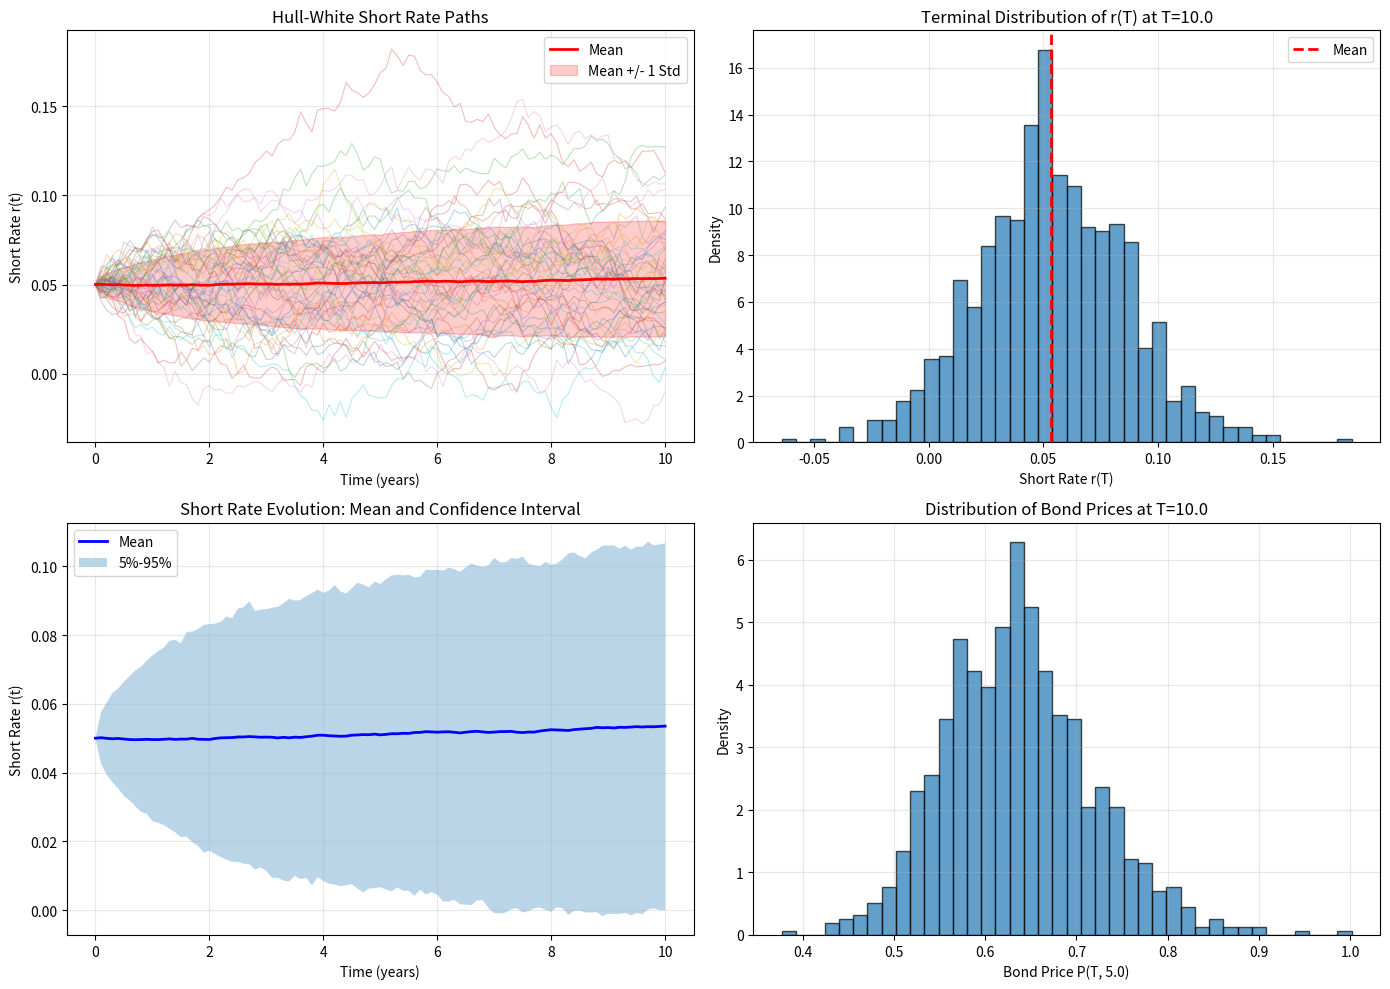

Here is the Python script that generated this plot:
"""
Hull-White Short Rate Model Simulation

This module implements the one-factor Hull-White interest rate model.
The Hull-White model is a Gaussian short-rate model that extends
Vasicek by allowing time-dependent parameters.

The SDE is:
    dr(t) = [theta(t) - lambda * r(t)] dt + sigma * dW(t)
    where theta(t) is chosen to match the initial yield curve

Key features:
- Analytical zero-coupon bond prices (ZCB)
- Closed-form option prices on bonds
- Calibration to market yield curve
- Cap/floor pricing

Based on: QuantPie Lecture Notes
"""

import numpy as np
import matplotlib.pyplot as plt
from scipy.integrate import quad
from scipy.stats import norm
from scipy.optimize import brentq
from enum import Enum


class OptionType(Enum):
    """Enumeration for option types."""
    CALL = 1
    PUT = -1


class OptionTypeSwap(Enum):
    """Enumeration for swaption types."""
    PAYER = 1
    RECEIVER = -1


def f(P, T):
    """
    Extract forward rate from zero-coupon bond prices.

    Parameters
    ----------
    P : callable
        ZCB price function P(t, T) where t is fixed
    T : float
        Maturity time

    Returns
    -------
    float
        Forward rate f(0, T)

    Notes
    -----
    f(0, T) = -d/dT log(P(0, T))
    Computed via finite difference
    """
    dT = 1e-6
    log_P_minus = np.log(P(T - dT))
    log_P_plus = np.log(P(T + dT))
    return -(log_P_plus - log_P_minus) / (2 * dT)


def df_over_dT(P, T):
    """
    Compute derivative of forward rate with respect to maturity.

    Parameters
    ----------
    P : callable
        ZCB price function
    T : float
        Maturity time

    Returns
    -------
    float
        df/dT(0, T)
    """
    dT = 1e-6
    f_minus = f(P, T - dT)
    f_plus = f(P, T + dT)
    return (f_plus - f_minus) / (2 * dT)


def compute_r0(P):
    """
    Extract initial short rate from yield curve.

    Parameters
    ----------
    P : callable
        ZCB price function P(0, T)

    Returns
    -------
    float
        r(0)

    Notes
    -----
    r(0) = f(0, 0) = -d/dT log(P(0, T))|_{T=0}
    """
    return f(P, 0.0)


def compute_theta(P, T, lambd, sigma):
    """
    Compute time-dependent theta for Hull-White calibration.

    Parameters
    ----------
    P : callable
        ZCB price function
    T : float
        Time
    lambd : float
        Mean reversion rate (lambda)
    sigma : float
        Volatility

    Returns
    -------
    float
        theta(T)

    Notes
    -----
    theta(T) = df/dT(0,T) + lambda*f(0,T) + sigma^2/(2*lambda^2) * (1 - exp(-2*lambda*T))^2
    """
    f_T = f(P, T)
    df_dT = df_over_dT(P, T)

    if lambd > 1e-8:
        sigma_term = sigma**2 / (2 * lambd**2) * (1 - np.exp(-2 * lambd * T))**2
    else:
        sigma_term = sigma**2 * T**2 / 2

    return df_dT + lambd * f_T + sigma_term


def compute_theta_T(theta_func, T):
    """
    Wrapper for theta function at time T.

    Parameters
    ----------
    theta_func : callable
        Theta function theta(T)
    T : float
        Time

    Returns
    -------
    float
        theta(T)
    """
    return theta_func(T)


def compute_sigma_P(sigma, lambd, T, U):
    """
    Compute bond price volatility for option pricing.

    Parameters
    ----------
    sigma : float
        Short rate volatility
    lambd : float
        Mean reversion rate
    T : float
        Option expiration
    U : float
        Bond maturity (U > T)

    Returns
    -------
    float
        sigma_P

    Notes
    -----
    sigma_P = sigma/lambda * (1 - exp(-lambda*(U-T)))
    Volatility of bond price at time T
    """
    if lambd > 1e-8:
        return sigma / lambd * (1 - np.exp(-lambd * (U - T)))
    else:
        return sigma * (U - T)


def compute_mu_r_T(r_0, lambd, T):
    """
    Compute mean of short rate under risk-neutral measure.

    Parameters
    ----------
    r_0 : float
        Initial short rate
    lambd : float
        Mean reversion rate
    T : float
        Time

    Returns
    -------
    float
        E[r(T)]

    Notes
    -----
    E[r(T)] = f(0, T) + sigma^2/(2*lambda^2) * (1 - exp(-lambda*T))^2
    """
    return r_0


def compute_mu_r_T_ForwardMeasure(theta_func, lambd, T, U):
    """
    Compute mean of short rate under forward measure (T, U).

    Parameters
    ----------
    theta_func : callable
        Theta function
    lambd : float
        Mean reversion rate
    T : float
        Current time
    U : float
        Maturity of bond

    Returns
    -------
    float
        Mean under forward measure
    """
    # Integral of theta from 0 to T
    def integrand(s):
        return compute_theta_T(theta_func, s) * np.exp(lambd * (s - T))

    integral, _ = quad(integrand, 0, T)
    return np.exp(-lambd * T) * integral


def compute_sigma_square_r_T(sigma, lambd, T):
    """
    Compute variance of short rate.

    Parameters
    ----------
    sigma : float
        Short rate volatility
    lambd : float
        Mean reversion rate
    T : float
        Time

    Returns
    -------
    float
        Var[r(T)]

    Notes
    -----
    Var[r(T)] = sigma^2/(2*lambda) * (1 - exp(-2*lambda*T))
    """
    if lambd > 1e-8:
        return sigma**2 / (2 * lambd) * (1 - np.exp(-2 * lambd * T))
    else:
        return sigma**2 * T


def compute_A(P_0, sigma, lambd, T, U):
    """
    Compute A coefficient for ZCB pricing formula.

    Parameters
    ----------
    P_0 : callable
        Initial ZCB price P(0, S)
    sigma : float
        Volatility
    lambd : float
        Mean reversion rate
    T : float
        Current time
    U : float
        Bond maturity

    Returns
    -------
    float
        A(T, U)

    Notes
    -----
    Bond price: P(t, U) = A(t, U) * exp(-B(t, U) * r(t))
    """
    B_TU = compute_B(lambd, T, U)
    sigma_P_TU = compute_sigma_P(sigma, lambd, T, U)

    # A = P(0,U) / P(0,T) * exp(sigma_P^2 / 4*lambda^2 * (exp(-2*lambda*T) - 1)^2)
    # Simplified computation
    if lambd > 1e-8:
        exp_term = np.exp(sigma_P_TU**2 / (2 * lambd) * (1 - np.exp(-2 * lambd * T)))
    else:
        exp_term = 1.0

    return P_0(U) / P_0(T) * exp_term


def compute_B(lambd, T, U):
    """
    Compute B coefficient for ZCB pricing formula.

    Parameters
    ----------
    lambd : float
        Mean reversion rate
    T : float
        Current time
    U : float
        Bond maturity

    Returns
    -------
    float
        B(T, U)

    Notes
    -----
    B(t, U) = 1/lambda * (1 - exp(-lambda*(U-t)))
    """
    if lambd > 1e-8:
        return 1.0 / lambd * (1 - np.exp(-lambd * (U - T)))
    else:
        return U - T


def compute_ZCB(A_T_U, B_T_U, r_T):
    """
    Compute zero-coupon bond price.

    Parameters
    ----------
    A_T_U : float
        A coefficient
    B_T_U : float
        B coefficient
    r_T : float
        Short rate at time T

    Returns
    -------
    float
        P(T, U)
    """
    return A_T_U * np.exp(-B_T_U * r_T)


def generate_sample_paths(r0, theta_func, lambd, sigma, T, num_steps, num_paths, seed=None):
    """
    Generate Hull-White short rate paths via Euler discretization.

    Parameters
    ----------
    r0 : float
        Initial short rate
    theta_func : callable
        Theta function theta(t)
    lambd : float
        Mean reversion rate
    sigma : float
        Volatility
    T : float
        Final time
    num_steps : int
        Number of time steps
    num_paths : int
        Number of Monte Carlo paths
    seed : int, optional
        Random seed

    Returns
    -------
    t : ndarray
        Time grid (num_steps + 1,)
    R : ndarray
        Short rates (num_paths, num_steps + 1)
    M : ndarray
        Money market account (num_paths, num_steps + 1)
    """
    if seed is not None:
        np.random.seed(seed)

    # Time grid
    t = np.linspace(0, T, num_steps + 1)
    dt = t[1] - t[0]
    sqrt_dt = np.sqrt(dt)

    # Initialize
    R = np.zeros((num_paths, num_steps + 1))
    M = np.ones((num_paths, num_steps + 1))
    R[:, 0] = r0

    # Brownian increments
    Z = np.random.normal(0, 1, (num_paths, num_steps))

    # Euler discretization: dr = (theta - lambda*r) dt + sigma dW
    for i in range(num_steps):
        theta_t = compute_theta_T(theta_func, t[i])
        dW = sqrt_dt * Z[:, i]

        # dr = (theta(t) - lambda*r(t)) dt + sigma dW
        dR = (theta_t - lambd * R[:, i]) * dt + sigma * dW
        R[:, i+1] = R[:, i] + dR

        # dM/M = r(t) dt (money market account)
        M[:, i+1] = M[:, i] * np.exp(R[:, i] * dt)

    return t, R, M


def SwapPrice(fixed_rate, t_fixing, t_settlement, t_maturity, notional, P_func):
    """
    Compute swap price given cash flows.

    Parameters
    ----------
    fixed_rate : float
        Fixed rate of swap
    t_fixing : ndarray
        Fixing times
    t_settlement : ndarray
        Settlement times
    t_maturity : float
        Swap maturity
    notional : float
        Notional principal
    P_func : callable
        ZCB price function P(t, T)

    Returns
    -------
    float
        Swap price (fixed leg value)
    """
    price = 0.0
    for t_fix, t_settle in zip(t_fixing, t_settlement):
        if t_settle <= t_maturity:
            tau = t_settle - t_fix  # day count fraction
            cf = fixed_rate * tau * notional
            df = P_func(t_settle)
            price += cf * df
    return price


def SwapPrice_HW(R_paths, M_paths, r0, theta_func, lambd, sigma,
                 fixed_rate, t_fixing, t_settlement, t_maturity,
                 notional, P_0, num_steps, T):
    """
    Compute swap price under Hull-White model (Monte Carlo).

    Parameters
    ----------
    R_paths : ndarray
        Short rate paths
    M_paths : ndarray
        Money market paths
    r0 : float
        Initial short rate
    theta_func : callable
        Theta function
    lambd : float
        Mean reversion
    sigma : float
        Volatility
    fixed_rate : float
        Fixed swap rate
    t_fixing : ndarray
        Fixing times
    t_settlement : ndarray
        Settlement times
    t_maturity : float
        Maturity
    notional : float
        Notional
    P_0 : callable
        Initial ZCB prices
    num_steps : int
        Number of time steps
    T : float
        Total time horizon

    Returns
    -------
    float
        Expected swap value
    """
    num_paths = R_paths.shape[0]
    swap_values = np.zeros(num_paths)

    t_grid = np.linspace(0, T, num_steps + 1)

    for path_idx in range(num_paths):
        r_path = R_paths[path_idx, :]
        m_path = M_paths[path_idx, :]

        pv = 0.0
        for t_fix, t_settle in zip(t_fixing, t_settlement):
            if t_settle <= T:
                tau = t_settle - t_fix
                cf = fixed_rate * tau * notional

                # Find closest time step
                idx = np.argmin(np.abs(t_grid - t_settle))
                discount = 1.0 / m_path[idx]
                pv += cf * discount

        swap_values[path_idx] = pv

    return np.mean(swap_values)


def ZCBCallPutPrice(call_put_type, K, T, U, P_0, r0, sigma, lambd):
    """
    Compute call/put option on zero-coupon bond.

    Parameters
    ----------
    call_put_type : OptionType
        CALL or PUT
    K : float
        Strike price
    T : float
        Option expiration
    U : float
        Bond maturity (U > T)
    P_0 : callable
        Initial ZCB prices
    r0 : float
        Initial short rate
    sigma : float
        Volatility
    lambd : float
        Mean reversion

    Returns
    -------
    float
        Option price
    """
    B_TU = compute_B(lambd, T, U)
    sigma_P = compute_sigma_P(sigma, lambd, T, U)

    # A coefficient
    A_TU = compute_A(P_0, sigma, lambd, T, U)

    # Forward bond price at T
    P_T = A_TU * np.exp(-B_TU * r0)

    # Black76 formula on bond
    d1 = (np.log(P_T / K) + 0.5 * sigma_P**2) / sigma_P
    d2 = d1 - sigma_P

    if call_put_type == OptionType.CALL:
        price = P_0(U) * norm.cdf(d1) - K * P_0(T) * norm.cdf(d2)
    else:  # PUT
        price = K * P_0(T) * norm.cdf(-d2) - P_0(U) * norm.cdf(-d1)

    return price


def CapletFloorletPrice(caplet_type, K, t_fixing, t_settlement,
                        notional, day_count, P_0, r0, sigma, lambd):
    """
    Compute caplet/floorlet price.

    Parameters
    ----------
    caplet_type : OptionType
        CALL (caplet) or PUT (floorlet)
    K : float
        Strike rate
    t_fixing : float
        Fixing time
    t_settlement : float
        Settlement time
    notional : float
        Notional
    day_count : float
        Day count fraction (tau)
    P_0 : callable
        Initial ZCB prices
    r0 : float
        Initial rate
    sigma : float
        Volatility
    lambd : float
        Mean reversion

    Returns
    -------
    float
        Caplet/floorlet price
    """
    tau = day_count

    # Forward LIBOR: L(0, t_fixing, t_settlement)
    L_0 = (P_0(t_fixing) - P_0(t_settlement)) / (tau * P_0(t_settlement))

    # Volatility of LIBOR
    sigma_L = sigma / (1 + K * tau)

    # Black76
    d1 = (np.log(L_0 / K) + 0.5 * sigma_L**2 * t_fixing) / (sigma_L * np.sqrt(t_fixing))
    d2 = d1 - sigma_L * np.sqrt(t_fixing)

    df = P_0(t_settlement)

    if caplet_type == OptionType.CALL:
        price = notional * tau * df * (L_0 * norm.cdf(d1) - K * norm.cdf(d2))
    else:  # FLOOR
        price = notional * tau * df * (K * norm.cdf(-d2) - L_0 * norm.cdf(-d1))

    return price


def CallPutPrice(call_put_type, S, K, T, r, sigma):
    """
    Black-Scholes call/put price (for equity options).

    Parameters
    ----------
    call_put_type : OptionType
        CALL or PUT
    S : float
        Spot price
    K : float
        Strike
    T : float
        Time to expiration
    r : float
        Risk-free rate
    sigma : float
        Volatility

    Returns
    -------
    float
        Option price
    """
    d1 = (np.log(S / K) + (r + 0.5 * sigma**2) * T) / (sigma * np.sqrt(T))
    d2 = d1 - sigma * np.sqrt(T)

    if call_put_type == OptionType.CALL:
        price = S * norm.cdf(d1) - K * np.exp(-r * T) * norm.cdf(d2)
    else:  # PUT
        price = K * np.exp(-r * T) * norm.cdf(-d2) - S * norm.cdf(-d1)

    return price


def ImpliedVolatilityBlack76(market_price, F, K, T, option_type, tol=1e-6):
    """
    Compute implied volatility using Black76 model (for interest rate options).

    Parameters
    ----------
    market_price : float
        Market option price
    F : float
        Forward price
    K : float
        Strike
    T : float
        Time to expiration
    option_type : OptionType
        CALL or PUT
    tol : float
        Tolerance for root finding

    Returns
    -------
    float
        Implied volatility
    """
    def objective(sigma):
        d1 = (np.log(F / K) + 0.5 * sigma**2 * T) / (sigma * np.sqrt(T))
        d2 = d1 - sigma * np.sqrt(T)

        if option_type == OptionType.CALL:
            price = F * norm.cdf(d1) - K * norm.cdf(d2)
        else:
            price = K * norm.cdf(-d2) - F * norm.cdf(-d1)

        return price - market_price

    try:
        iv = brentq(objective, 0.001, 5.0)
        return iv
    except ValueError:
        return np.nan


# Shortcuts
def E(value, lambd, T):
    """Shortcut for exponential discount."""
    return np.exp(-lambd * T) * value


def E1(value, lambd, T):
    """Shortcut for (1 - exp(-lambda*T)) / lambda."""
    if lambd > 1e-8:
        return (1 - np.exp(-lambd * T)) / lambd * value
    else:
        return T * value


def L(sigma, lambd, T):
    """Shortcut for bond volatility."""
    return sigma / lambd * (1 - np.exp(-lambd * T))


def main():
    """
    Demonstrate Hull-White model with path simulation and visualization.
    """
    print("=" * 70)
    print("Hull-White Short Rate Model Demonstration")
    print("=" * 70)

    # Parameters
    T_total = 10.0
    num_steps = 100
    num_paths = 1000

    # Model parameters
    lambd = 0.1  # Mean reversion rate (10%)
    sigma = 0.015  # Volatility (1.5%)
    r0 = 0.05  # Initial rate (5%)

    print(f"\nModel Parameters:")
    print(f"  Lambda (mean reversion):  {lambd:.4f}")
    print(f"  Sigma (volatility):       {sigma:.4f}")
    print(f"  r(0) (initial rate):      {r0:.4f}")
    print()

    # Simple yield curve: flat at 5%
    def P_0(T):
        return np.exp(-r0 * T)

    # Theta function (for flat curve, simplifies)
    def theta_func(t):
        return r0 * lambd + sigma**2 / (2 * lambd) * (1 - np.exp(-2 * lambd * t))**2

    # Generate paths
    print("Generating Hull-White paths...")
    t_grid, R_paths, M_paths = generate_sample_paths(
        r0, theta_func, lambd, sigma, T_total, num_steps, num_paths, seed=42
    )

    print(f"  Generated {num_paths} paths with {num_steps} steps")
    print(f"  Time horizon: {T_total} years")
    print()

    # Statistics
    mean_rate = np.mean(R_paths, axis=0)
    std_rate = np.std(R_paths, axis=0)

    print("Short rate statistics at final time T={}:".format(T_total))
    print(f"  Mean r(T):      {mean_rate[-1]:.4f}")
    print(f"  Std r(T):       {std_rate[-1]:.4f}")
    print(f"  Min r(T):       {R_paths[:, -1].min():.4f}")
    print(f"  Max r(T):       {R_paths[:, -1].max():.4f}")
    print()

    # Option pricing example
    T_opt = 2.0  # Option expiration
    U_opt = 5.0  # Bond maturity
    K_opt = 0.90  # Strike

    call_price = ZCBCallPutPrice(OptionType.CALL, K_opt, T_opt, U_opt, P_0, r0, sigma, lambd)
    put_price = ZCBCallPutPrice(OptionType.PUT, K_opt, T_opt, U_opt, P_0, r0, sigma, lambd)

    print(f"Bond Option Prices (T={T_opt}, U={U_opt}, K={K_opt}):")
    print(f"  Call price: {call_price:.6f}")
    print(f"  Put price:  {put_price:.6f}")
    print()

    # Visualization
    fig, axes = plt.subplots(2, 2, figsize=(14, 10))

    # Plot 1: Sample paths
    ax = axes[0, 0]
    sample_indices = np.arange(0, num_paths, max(1, num_paths // 50))
    for idx in sample_indices:
        ax.plot(t_grid, R_paths[idx, :], alpha=0.3, linewidth=0.8)
    ax.plot(t_grid, mean_rate, 'r-', linewidth=2, label='Mean')
    ax.fill_between(t_grid, mean_rate - std_rate, mean_rate + std_rate,
                     alpha=0.2, color='red', label='Mean +/- 1 Std')
    ax.set_xlabel('Time (years)')
    ax.set_ylabel('Short Rate r(t)')
    ax.set_title('Hull-White Short Rate Paths')
    ax.legend()
    ax.grid(True, alpha=0.3)

    # Plot 2: Terminal distribution
    ax = axes[0, 1]
    ax.hist(R_paths[:, -1], bins=40, density=True, alpha=0.7, edgecolor='black')
    ax.axvline(mean_rate[-1], color='r', linestyle='--', linewidth=2, label='Mean')
    ax.set_xlabel('Short Rate r(T)')
    ax.set_ylabel('Density')
    ax.set_title(f'Terminal Distribution of r(T) at T={T_total}')
    ax.legend()
    ax.grid(True, alpha=0.3)

    # Plot 3: Mean and confidence bands
    ax = axes[1, 0]
    percentile_95 = np.percentile(R_paths, 95, axis=0)
    percentile_5 = np.percentile(R_paths, 5, axis=0)
    ax.plot(t_grid, mean_rate, 'b-', linewidth=2, label='Mean')
    ax.fill_between(t_grid, percentile_5, percentile_95, alpha=0.3, label='5%-95%')
    ax.set_xlabel('Time (years)')
    ax.set_ylabel('Short Rate r(t)')
    ax.set_title('Short Rate Evolution: Mean and Confidence Interval')
    ax.legend()
    ax.grid(True, alpha=0.3)

    # Plot 4: Bond prices over time
    ax = axes[1, 1]
    # Compute bond prices along paths for a fixed maturity
    U_fixed = 5.0
    B_TU_5 = compute_B(lambd, t_grid, U_fixed)
    A_TU_5 = compute_A(P_0, sigma, lambd, t_grid, U_fixed)

    bond_prices = np.zeros((num_paths, len(t_grid)))
    for i, t in enumerate(t_grid):
        if i < len(B_TU_5):
            bond_prices[:, i] = A_TU_5[i] * np.exp(-B_TU_5[i] * R_paths[:, i])

    # Note: proper vectorization of compute_B and compute_A would be needed for full paths
    # For demo, just plot initial values
    bond_vals = np.array([compute_A(P_0, sigma, lambd, 0, U_fixed) *
                          np.exp(-compute_B(lambd, 0, U_fixed) * r)
                          for r in R_paths[:, -1]])

    ax.hist(bond_vals, bins=40, density=True, alpha=0.7, edgecolor='black')
    ax.set_xlabel(f'Bond Price P(T, {U_fixed})')
    ax.set_ylabel('Density')
    ax.set_title(f'Distribution of Bond Prices at T={T_total}')
    ax.grid(True, alpha=0.3)

    plt.tight_layout()
    plt.savefig('hull_white_short_rate_simulation.png', dpi=150, bbox_inches='tight')
    print("Figure saved as 'hull_white_short_rate_simulation.png'")
    plt.show()


if __name__ == '__main__':
    main()
